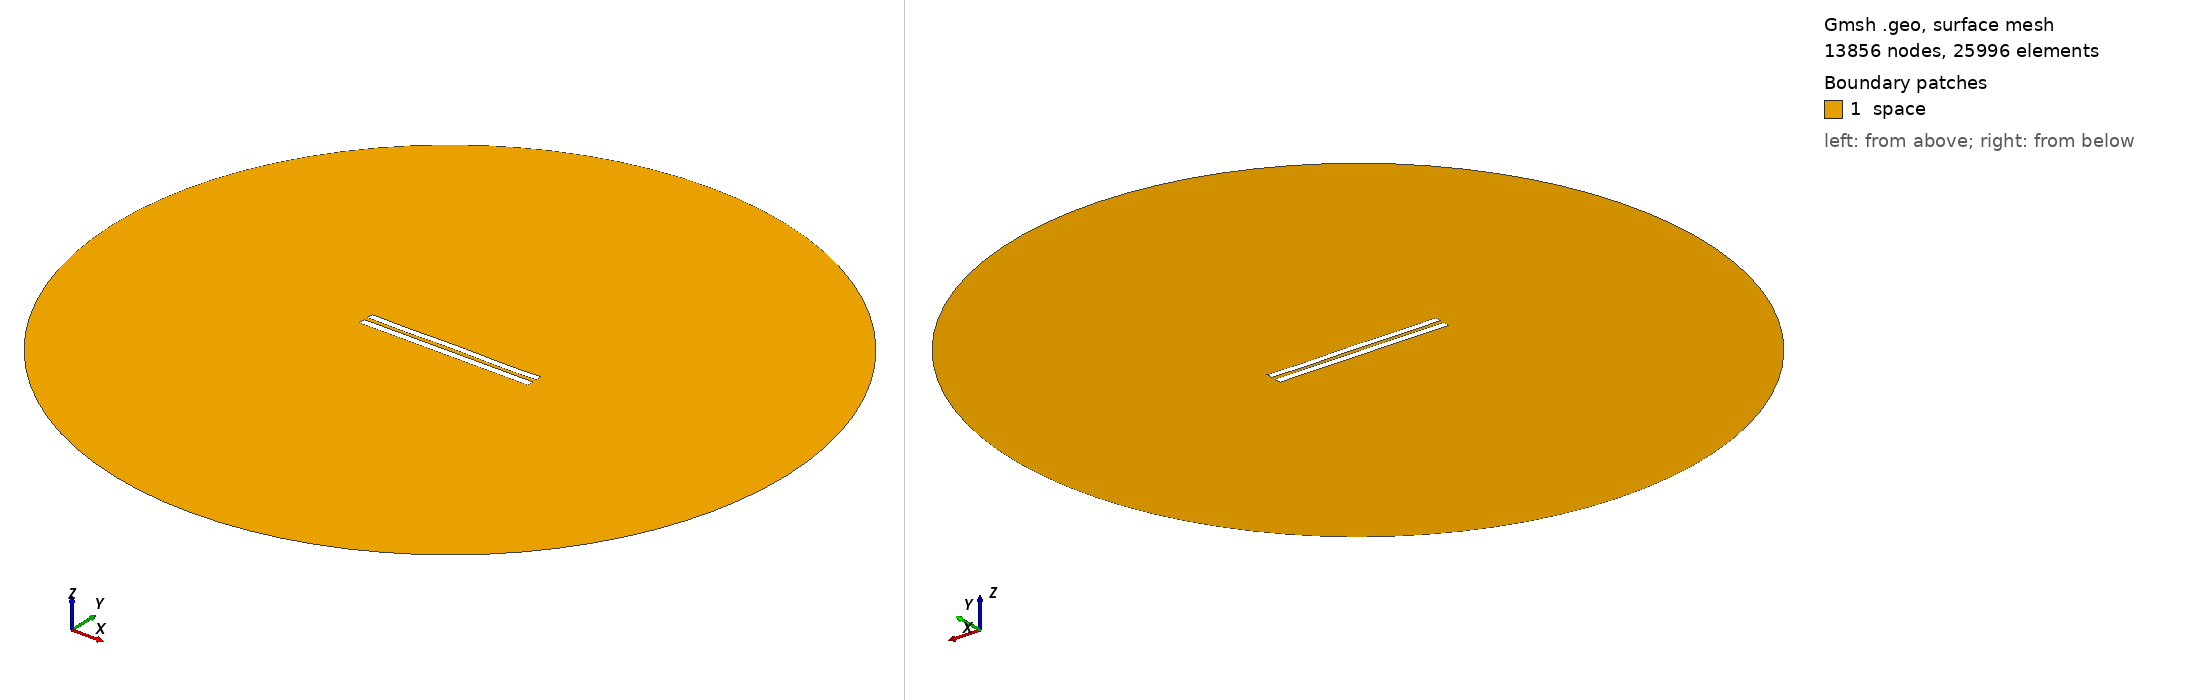

Gmsh geometry script, surface-meshed: 13856 nodes, 25996 surface elements. Boundary patches (legend numbers): 1 space. Left view from above one corner, right view from below the opposite corner. Legend entries are the model's physical surfaces. The drawing asked Gmsh for element sizes between 1% and 20% of the model's largest extent; the script's own settings can give other sizes.

=== 5811.geo (drawn) ===
//---------------------------------------
// Geometry kernel
//---------------------------------------

SetFactory("OpenCASCADE");



//---------------------------------------
// Parameters of the geometry
//---------------------------------------

// Overetch of the upper plate
overetch = 0.125;

// Distance between the plates
distance = 2.5;

// Discretization over the x axis (for the deformation)
nx = 50; 

// Length of the plate
L = 100 - overetch; 

// Number of modes
n = 4; 

// 1st mode coefficient
coeff(1) = -0.075;
beta(1) = 0.596864 * 3.1415926535 / L;

// 2nd mode coefficient
coeff(2) = 0.0;
beta(2) = 1.49418 * 3.1415926535 / L;

// 3rd mode coefficient
coeff(3) = 0.0;
beta(3) = 2.50025 * 3.1415926535 / L;

// 4th mode coefficient
coeff(4) = -0.15;
beta(4) = 3.49999 * 3.1415926535 / L;



//---------------------------------------
// Upper plate (deformed rectangle)
//---------------------------------------

// Coordiantes of the upper plate
xmin = -50;
xmax = 50 - overetch;

// Height of the upper plate
yheight = 4 - 2 * overetch;

// Indexes of the points
UpperID[] = {};
LowerID[] = {};
LeftID[] = {};
RightID[] = {};

// Point index
p = 1;

// Horizontal edges
For i In {1:nx}
    x = xmin + (i-1)*(xmax - xmin)/(nx-1);

    y_bottom = distance / 2 + overetch;
    For j In {1:n}
        C = (Cosh(beta(j)*L) + Cos(beta(j)*L)) / (Sinh(beta(j)*L) + Sin(beta(j)*L));
        y_bottom  = y_bottom + coeff(j) * (Cosh(beta(j)*(x+50)) - Cos(beta(j)*(x+50)) - C * (Sinh(beta(j)*(x+50)) - Sin(beta(j)*(x+50))));
    EndFor

    y_top = y_bottom + yheight;

    Point(p) = {x, y_top, 0, 1.0};
    UpperID[i] = p;
    p = p + 1;

    Point(p) = {x, y_bottom, 0, 1.0};
    LowerID[i] = p;
    p = p + 1;
EndFor

// Create point lists
UpperPts[] = {}; LowerPts[] = {};
For i In {1:nx}
  UpperPts[] += {UpperID[i]};
  LowerPts[] += {LowerID[i]};
EndFor

// Build splines
Spline(1) = {UpperPts[]};
Spline(2) = {LowerPts[]};
Line(3) = {LowerPts[nx-1], UpperPts[nx-1]};
Line(4) = {LowerPts[0], UpperPts[0]};

// Build the plane surface
Curve Loop(1) = {2, 3, -1, -4};
Plane Surface(1) = {1};



//---------------------------------------
// Lower plate (rectangle)
//---------------------------------------

// Vertices
Point(1001) = {-50, -1, 0, 1.0};
Point(1002) = { 50, -1, 0, 1.0};
Point(1003) = { 50,  -5, 0, 1.0};
Point(1004) = {-50,  -5, 0, 1.0};

// Edges
Line(5) = {1001, 1002};
Line(6) = {1002, 1003};
Line(7) = {1003, 1004};
Line(8) = {1004, 1001};

// Plane surface
Line Loop(2) = {5, 6, 7, 8};
Plane Surface(2) = {2}; 



//---------------------------------------
// Outer (fictious) boundary
//---------------------------------------

// Points
Point(1005) = {0, 0, 0};       // Center
Point(1006) = {200, 0, 0};     // Start point
Point(1007) = {0, 200, 0};     // 90 degrees
Point(1008) = {-200, 0, 0};    // 180 degrees
Point(1009) = {0, -200, 0};    // 270 degrees

// Circle arcs (each needs start, center, end)
Circle(9) = {1006, 1005, 1007};
Circle(10) = {1007, 1005, 1008};
Circle(11) = {1008, 1005, 1009};
Circle(12) = {1009, 1005, 1006};

// Plane surface for the entire domain
Curve Loop(3) = {9, 10, 11, 12};
Surface(3) = {3};

// Subtract the plates from the whole domain to obtain the actual domain where we want to solve the equations
BooleanDifference{ Surface{3}; Delete; }{ Surface{1}; Surface{2}; Delete; }




//---------------------------------------
// Transfinite Lines/Curves
//---------------------------------------

// Set the number of points on the boundaries
r = 7;

// Plates
Transfinite Curve {1, 2} = 50*r Using Progression 1;
Transfinite Curve {3, 4} = 2*r Using Progression 1;
Transfinite Line {5, 7} = 50*r Using Progression 1;
Transfinite Line {6, 8} = 2*r Using Progression 1;

// Outer boundary
Transfinite Line {9, 10, 11, 12} = 20 Using Progression 1;



//---------------------------------------
// Physical groups
//---------------------------------------                

// Physical curves (boundaries)
Physical Line("force_segment", 10) = {2};
Physical Line("upper_plate", 11) = {1, 3, 4};
Physical Line("lower_plate", 12) = {5, 6, 7, 8};
Physical Line("boundary", 20) = {9, 10, 11, 12};

// Physical Surfaces
Physical Surface("space", 30) = {3};



//---------------------------------------
// 6. Generate the Mesh
//---------------------------------------

// 2D mesh generation
Mesh 2;
